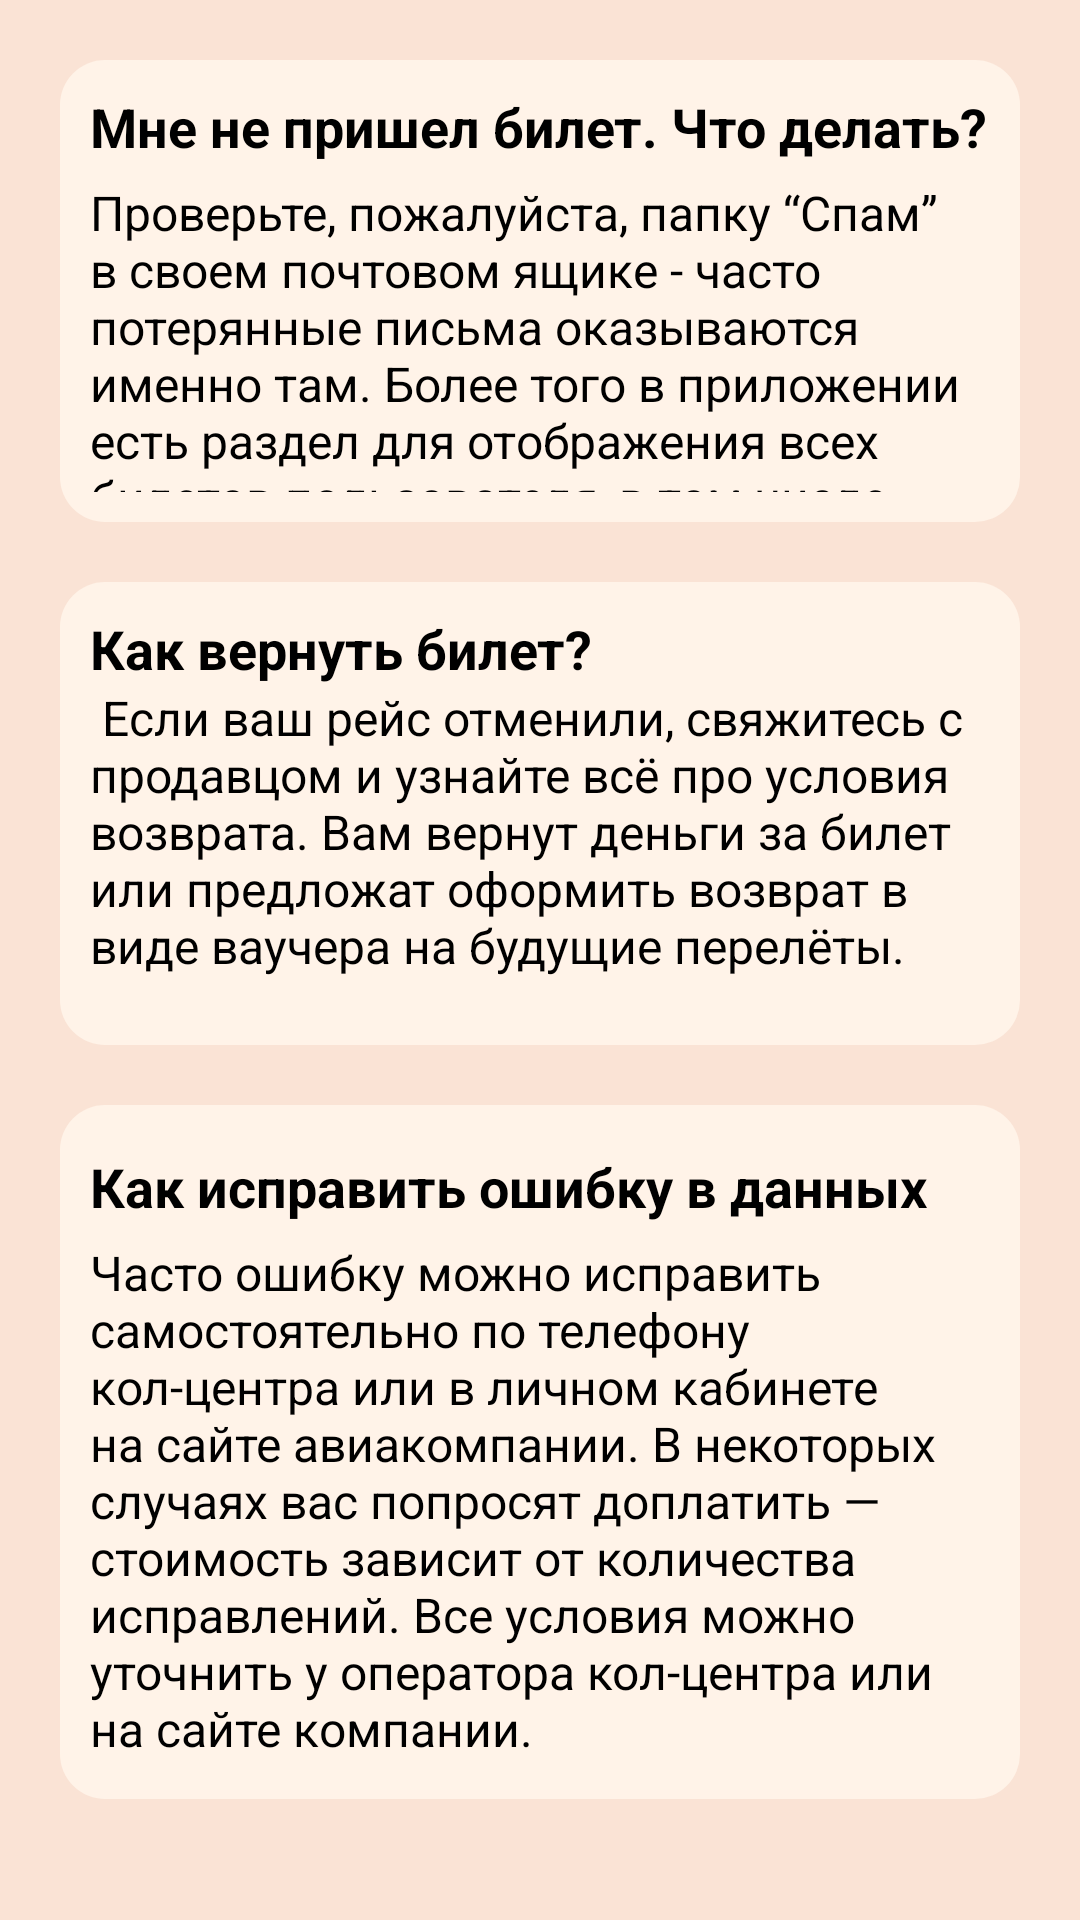

Produce the Android XML layout that renders to this screen, including the resource entries it uses.
<!-- AndroidManifest.xml: application theme Theme.Ochy -->
<!-- res/layout/first_help.xml -->
<?xml version="1.0" encoding="utf-8"?>
<RelativeLayout xmlns:android="http://schemas.android.com/apk/res/android"
    android:layout_width="match_parent"
    android:layout_height="match_parent"
    android:background="@color/bezh"
    >


    <LinearLayout
        android:layout_width="match_parent"
        android:layout_height="match_parent"
        android:layout_margin="20dp"
        android:orientation="vertical">

        <LinearLayout
            android:layout_width="match_parent"
            android:layout_height="0dp"
            android:padding="10dp"
            android:layout_weight="0.2"
            android:background="@drawable/settings"
            android:orientation="vertical">
            <TextView
                android:height="30dp"
                android:layout_width="match_parent"
                android:layout_height="wrap_content"
                android:textColor="@color/black"
                android:text="Мне не пришел билет. Что делать?"
                android:textStyle="bold"
                android:textSize="18dp"
                />

            <TextView
                android:layout_width="wrap_content"
                android:layout_height="match_parent"
                android:textColor="@color/black"
                android:text="Проверьте, пожалуйста, папку “Спам” в своем почтовом ящике - часто потерянные письма оказываются именно там. Более того в приложении есть раздел для отображения всех билетов пользователя, в том числе активных."
                android:textSize="16dp"
                />
        </LinearLayout>

        <LinearLayout
            android:layout_width="wrap_content"
            android:layout_height="0dp"
            android:layout_weight="0.2"
            android:layout_marginVertical="20dp"
            android:padding="10dp"

            android:background="@drawable/settings"
            android:orientation="vertical">
            <TextView
                android:layout_width="match_parent"
                android:layout_height="wrap_content"
                android:textColor="@color/black"
                android:text="Как вернуть билет?"
                android:textStyle="bold"
                android:textSize="18dp"
                />

            <TextView
                android:layout_width="match_parent"
                android:layout_height="match_parent"
                android:textColor="@color/black"
                android:text="
Если ваш рейс отменили, свяжитесь с продавцом и узнайте всё про условия возврата. Вам вернут деньги за билет или предложат оформить возврат в виде ваучера на будущие перелёты."
                android:textSize="16dp"
                />
        </LinearLayout>

        <LinearLayout
            android:layout_width="wrap_content"
            android:layout_height="0dp"
            android:layout_weight="0.3"
            android:padding="10dp"
            android:layout_marginBottom="20dp"
            android:background="@drawable/settings"
            android:orientation="vertical">
            <TextView
                android:layout_marginTop="5dp"
                android:height="30dp"
                android:layout_width="match_parent"
                android:layout_height="wrap_content"
                android:textColor="@color/black"
                android:text="Как исправить ошибку в данных"
                android:textStyle="bold"
                android:textSize="18dp"
                />

            <TextView
                android:height="30dp"
                android:layout_width="match_parent"
                android:layout_height="match_parent"
                android:textColor="@color/black"
                android:text="Часто ошибку можно исправить самостоятельно по телефону кол‑центра или в личном кабинете на сайте авиакомпании. В некоторых случаях вас попросят доплатить — стоимость зависит от количества исправлений. Все условия можно уточнить у оператора кол‑центра или на сайте компании."
                android:textSize="16dp"
                />
        </LinearLayout>
    </LinearLayout>

</RelativeLayout>
<!-- resources referenced by this layout -->
<resources>
  <color name="bezh">#FAE3D5</color>
  <color name="black">#FF000000</color>
  <!-- drawable settings (drawable) -->
  <?xml version="1.0" encoding="utf-8"?>
  <shape xmlns:android="http://schemas.android.com/apk/res/android" android:shape="rectangle">
      <corners android:radius="15dp"/>
      <solid android:color="#FFF3E8"/>
  </shape>
  <style name="Theme.Ochy" parent="Theme.AppCompat.Light.NoActionBar">
          
          <item name="colorPrimary">@color/bezh</item>
          <item name="colorPrimaryVariant">@color/purple_700</item>
          <item name="colorOnPrimary">@color/white</item>
          
          <item name="colorSecondary">@color/teal_200</item>
          <item name="colorSecondaryVariant">@color/teal_700</item>
          <item name="colorOnSecondary">@color/black</item>
          
          <item name="android:statusBarColor">@color/bezh</item>
          
          <item name="bgc">@color/white</item>
          <item name="hint_color">@color/gray</item>
          <item name="tC">@color/black</item>
          <item name="acc">#818181</item>
  
          <item name="ThemeColorMain">@color/green</item>
          <item name="dividerColorTheme">@color/dark_gray</item>
          <item name="posts_color">@color/white</item>
  
      </style>
  <color name="purple_700">#FF3700B3</color>
  <color name="white">#FFFFFFFF</color>
  <color name="teal_200">#FF03DAC5</color>
  <color name="teal_700">#FF018786</color>
  <color name="gray">#A5A5A5</color>
  <color name="green">#5CA339</color>
  <color name="dark_gray">#cbcbcb</color>
</resources>
